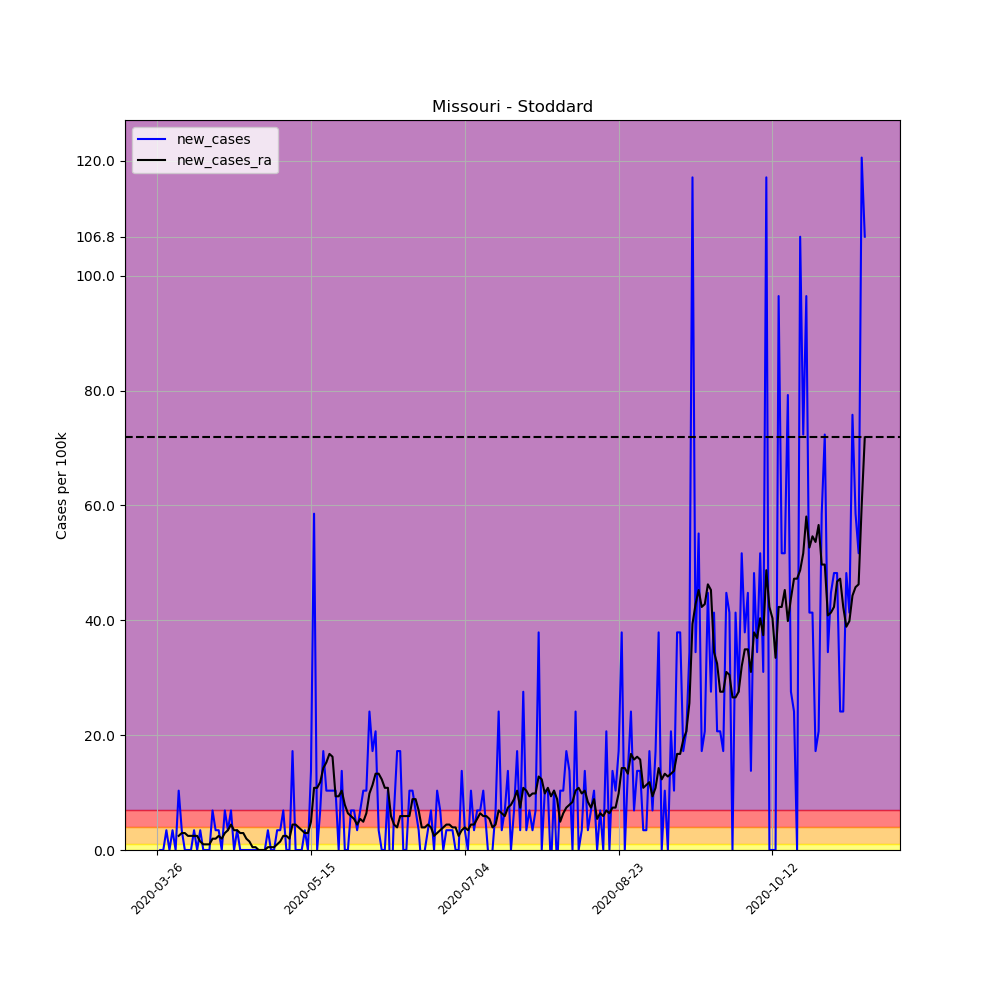

Values plotted in this chart, from the file beside it:
, date, county, state, fips, cases, deaths, COUNTY, STNAME, CTYNAME, POPESTIMATE2019, per_100k, per_100k_ra, new_cases, new_cases_ra
375280, 2020-03-26, Stoddard, Missouri, 29207, 1, 0, 207, Missouri, Stoddard, 29025, 3.445, , , 
375281, 2020-03-27, Stoddard, Missouri, 29207, 1, 0, 207, Missouri, Stoddard, 29025, 3.445, , 0.0, 
375282, 2020-03-28, Stoddard, Missouri, 29207, 1, 0, 207, Missouri, Stoddard, 29025, 3.445, , 0.0, 
375283, 2020-03-29, Stoddard, Missouri, 29207, 2, 0, 207, Missouri, Stoddard, 29025, 6.891, , 3.445, 
375284, 2020-03-30, Stoddard, Missouri, 29207, 2, 0, 207, Missouri, Stoddard, 29025, 6.891, , 0.0, 
375285, 2020-03-31, Stoddard, Missouri, 29207, 3, 0, 207, Missouri, Stoddard, 29025, 10.34, , 3.445, 
375286, 2020-04-01, Stoddard, Missouri, 29207, 3, 0, 207, Missouri, Stoddard, 29025, 10.34, 6.398, 0.0, 
375287, 2020-04-02, Stoddard, Missouri, 29207, 6, 0, 207, Missouri, Stoddard, 29025, 20.67, 8.859, 10.34, 2.461
375288, 2020-04-03, Stoddard, Missouri, 29207, 7, 0, 207, Missouri, Stoddard, 29025, 24.12, 11.81, 3.445, 2.953
375289, 2020-04-04, Stoddard, Missouri, 29207, 7, 0, 207, Missouri, Stoddard, 29025, 24.12, 14.77, 0.0, 2.953
375290, 2020-04-05, Stoddard, Missouri, 29207, 7, 0, 207, Missouri, Stoddard, 29025, 24.12, 17.23, 0.0, 2.461
375291, 2020-04-06, Stoddard, Missouri, 29207, 7, 0, 207, Missouri, Stoddard, 29025, 24.12, 19.69, 0.0, 2.461
375292, 2020-04-07, Stoddard, Missouri, 29207, 8, 0, 207, Missouri, Stoddard, 29025, 27.56, 22.15, 3.445, 2.461
375293, 2020-04-08, Stoddard, Missouri, 29207, 8, 0, 207, Missouri, Stoddard, 29025, 27.56, 24.61, 0.0, 2.461
375294, 2020-04-09, Stoddard, Missouri, 29207, 9, 0, 207, Missouri, Stoddard, 29025, 31.01, 26.09, 3.445, 1.477
375295, 2020-04-10, Stoddard, Missouri, 29207, 9, 0, 207, Missouri, Stoddard, 29025, 31.01, 27.07, 0.0, 0.9844
375296, 2020-04-11, Stoddard, Missouri, 29207, 9, 0, 207, Missouri, Stoddard, 29025, 31.01, 28.05, 0.0, 0.9844
375297, 2020-04-12, Stoddard, Missouri, 29207, 9, 0, 207, Missouri, Stoddard, 29025, 31.01, 29.04, 0.0, 0.9844
375298, 2020-04-13, Stoddard, Missouri, 29207, 11, 0, 207, Missouri, Stoddard, 29025, 37.9, 31.01, 6.891, 1.969
375299, 2020-04-14, Stoddard, Missouri, 29207, 12, 0, 207, Missouri, Stoddard, 29025, 41.34, 32.98, 3.445, 1.969
375300, 2020-04-15, Stoddard, Missouri, 29207, 13, 0, 207, Missouri, Stoddard, 29025, 44.79, 35.44, 3.445, 2.461
375301, 2020-04-16, Stoddard, Missouri, 29207, 13, 0, 207, Missouri, Stoddard, 29025, 44.79, 37.41, 0.0, 1.969
375302, 2020-04-17, Stoddard, Missouri, 29207, 15, 0, 207, Missouri, Stoddard, 29025, 51.68, 40.36, 6.891, 2.953
375303, 2020-04-18, Stoddard, Missouri, 29207, 16, 0, 207, Missouri, Stoddard, 29025, 55.12, 43.8, 3.445, 3.445
375304, 2020-04-19, Stoddard, Missouri, 29207, 18, 0, 207, Missouri, Stoddard, 29025, 62.02, 48.23, 6.891, 4.43
375305, 2020-04-20, Stoddard, Missouri, 29207, 18, 0, 207, Missouri, Stoddard, 29025, 62.02, 51.68, 0.0, 3.445
375306, 2020-04-21, Stoddard, Missouri, 29207, 19, 0, 207, Missouri, Stoddard, 29025, 65.46, 55.12, 3.445, 3.445
375307, 2020-04-22, Stoddard, Missouri, 29207, 19, 0, 207, Missouri, Stoddard, 29025, 65.46, 58.08, 0.0, 2.953
375308, 2020-04-23, Stoddard, Missouri, 29207, 19, 0, 207, Missouri, Stoddard, 29025, 65.46, 61.03, 0.0, 2.953
375309, 2020-04-24, Stoddard, Missouri, 29207, 19, 0, 207, Missouri, Stoddard, 29025, 65.46, 63, 0.0, 1.969
375310, 2020-04-25, Stoddard, Missouri, 29207, 19, 0, 207, Missouri, Stoddard, 29025, 65.46, 64.48, 0.0, 1.477
375311, 2020-04-26, Stoddard, Missouri, 29207, 19, 0, 207, Missouri, Stoddard, 29025, 65.46, 64.97, 0.0, 0.4922
375312, 2020-04-27, Stoddard, Missouri, 29207, 19, 0, 207, Missouri, Stoddard, 29025, 65.46, 65.46, 0.0, 0.4922
375313, 2020-04-28, Stoddard, Missouri, 29207, 19, 0, 207, Missouri, Stoddard, 29025, 65.46, 65.46, 0.0, 0.0
375314, 2020-04-29, Stoddard, Missouri, 29207, 19, 0, 207, Missouri, Stoddard, 29025, 65.46, 65.46, 0.0, 0.0
375315, 2020-04-30, Stoddard, Missouri, 29207, 19, 0, 207, Missouri, Stoddard, 29025, 65.46, 65.46, 0.0, 0.0
375316, 2020-05-01, Stoddard, Missouri, 29207, 20, 0, 207, Missouri, Stoddard, 29025, 68.91, 65.95, 3.445, 0.4922
375317, 2020-05-02, Stoddard, Missouri, 29207, 20, 0, 207, Missouri, Stoddard, 29025, 68.91, 66.45, 0.0, 0.4922
375318, 2020-05-03, Stoddard, Missouri, 29207, 20, 0, 207, Missouri, Stoddard, 29025, 68.91, 66.94, 0.0, 0.4922
375319, 2020-05-04, Stoddard, Missouri, 29207, 21, 0, 207, Missouri, Stoddard, 29025, 72.35, 67.92, 3.445, 0.9844
375320, 2020-05-05, Stoddard, Missouri, 29207, 22, 0, 207, Missouri, Stoddard, 29025, 75.8, 69.4, 3.445, 1.477
375321, 2020-05-06, Stoddard, Missouri, 29207, 24, 0, 207, Missouri, Stoddard, 29025, 82.69, 71.86, 6.891, 2.461
375322, 2020-05-07, Stoddard, Missouri, 29207, 24, 0, 207, Missouri, Stoddard, 29025, 82.69, 74.32, 0.0, 2.461
375323, 2020-05-08, Stoddard, Missouri, 29207, 24, 0, 207, Missouri, Stoddard, 29025, 82.69, 76.29, 0.0, 1.969
375324, 2020-05-09, Stoddard, Missouri, 29207, 29, 0, 207, Missouri, Stoddard, 29025, 99.91, 80.72, 17.23, 4.43
375325, 2020-05-10, Stoddard, Missouri, 29207, 29, 0, 207, Missouri, Stoddard, 29025, 99.91, 85.15, 0.0, 4.43
375326, 2020-05-11, Stoddard, Missouri, 29207, 29, 0, 207, Missouri, Stoddard, 29025, 99.91, 89.09, 0.0, 3.937
375327, 2020-05-12, Stoddard, Missouri, 29207, 29, 0, 207, Missouri, Stoddard, 29025, 99.91, 92.53, 0.0, 3.445
375328, 2020-05-13, Stoddard, Missouri, 29207, 30, 0, 207, Missouri, Stoddard, 29025, 103.4, 95.48, 3.445, 2.953
375329, 2020-05-14, Stoddard, Missouri, 29207, 30, 0, 207, Missouri, Stoddard, 29025, 103.4, 98.44, 0.0, 2.953
375330, 2020-05-15, Stoddard, Missouri, 29207, 34, 0, 207, Missouri, Stoddard, 29025, 117.1, 103.4, 13.78, 4.922
375331, 2020-05-16, Stoddard, Missouri, 29207, 51, 0, 207, Missouri, Stoddard, 29025, 175.7, 114.2, 58.57, 10.83
375332, 2020-05-17, Stoddard, Missouri, 29207, 51, 0, 207, Missouri, Stoddard, 29025, 175.7, 125, 0.0, 10.83
375333, 2020-05-18, Stoddard, Missouri, 29207, 53, 0, 207, Missouri, Stoddard, 29025, 182.6, 136.8, 6.891, 11.81
375334, 2020-05-19, Stoddard, Missouri, 29207, 58, 1, 207, Missouri, Stoddard, 29025, 199.8, 151.1, 17.23, 14.27
375335, 2020-05-20, Stoddard, Missouri, 29207, 61, 2, 207, Missouri, Stoddard, 29025, 210.2, 166.4, 10.34, 15.26
375336, 2020-05-21, Stoddard, Missouri, 29207, 64, 3, 207, Missouri, Stoddard, 29025, 220.5, 183.1, 10.34, 16.73
375337, 2020-05-22, Stoddard, Missouri, 29207, 67, 3, 207, Missouri, Stoddard, 29025, 230.8, 199.3, 10.34, 16.24
375338, 2020-05-23, Stoddard, Missouri, 29207, 70, 3, 207, Missouri, Stoddard, 29025, 241.2, 208.7, 10.34, 9.352
375339, 2020-05-24, Stoddard, Missouri, 29207, 70, 3, 207, Missouri, Stoddard, 29025, 241.2, 218, 0.0, 9.352
... 171 more rows
